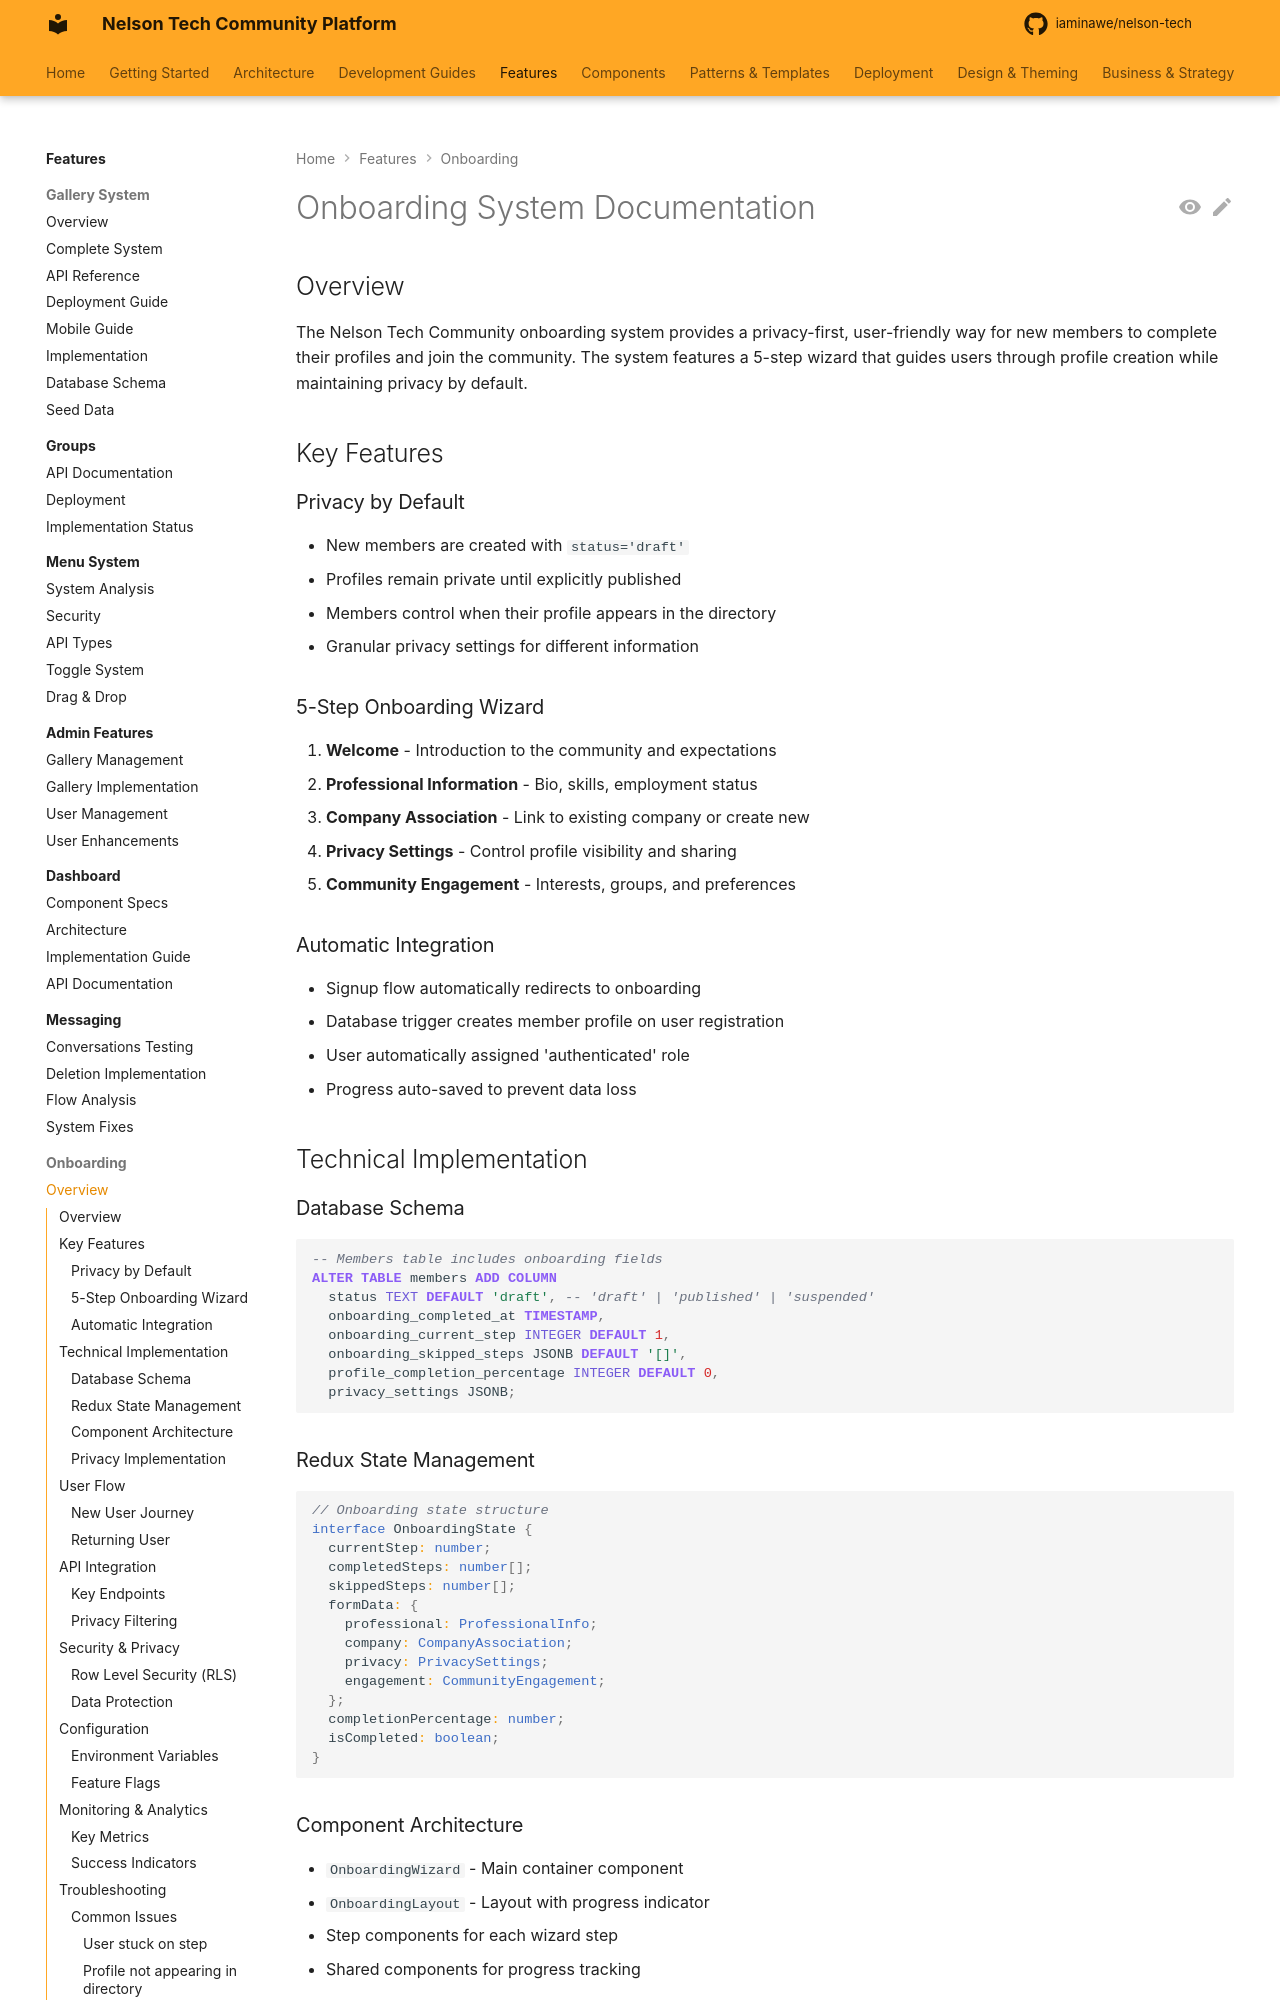

repository: iaminawe/uluntu · page: onboarding/ONBOARDING_SYSTEM_DOCUMENTATION/index.html · generator: mkdocs

# Onboarding System Documentation

## Overview

The Nelson Tech Community onboarding system provides a privacy-first, user-friendly way for new members to complete their profiles and join the community. The system features a 5-step wizard that guides users through profile creation while maintaining privacy by default.

## Key Features

### Privacy by Default
- New members are created with `status='draft'` 
- Profiles remain private until explicitly published
- Members control when their profile appears in the directory
- Granular privacy settings for different information

### 5-Step Onboarding Wizard
1. **Welcome** - Introduction to the community and expectations
2. **Professional Information** - Bio, skills, employment status
3. **Company Association** - Link to existing company or create new
4. **Privacy Settings** - Control profile visibility and sharing
5. **Community Engagement** - Interests, groups, and preferences

### Automatic Integration
- Signup flow automatically redirects to onboarding
- Database trigger creates member profile on user registration
- User automatically assigned 'authenticated' role
- Progress auto-saved to prevent data loss

## Technical Implementation

### Database Schema
```sql
-- Members table includes onboarding fields
ALTER TABLE members ADD COLUMN
  status TEXT DEFAULT 'draft', -- 'draft' | 'published' | 'suspended'
  onboarding_completed_at TIMESTAMP,
  onboarding_current_step INTEGER DEFAULT 1,
  onboarding_skipped_steps JSONB DEFAULT '[]',
  profile_completion_percentage INTEGER DEFAULT 0,
  privacy_settings JSONB;
```
